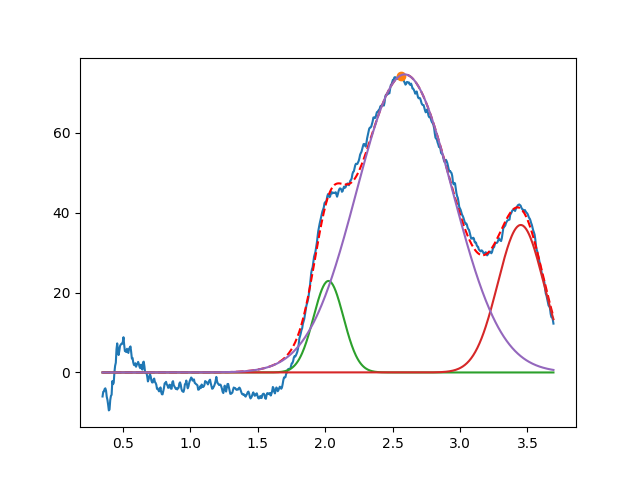

Source data for this figure (header and first rows):
2.024775399235249740e+00, 2.291079055691112742e+01, 2.606840626138375860e-01, 9.999999999999998890e-01
3.450342375307438036e+00, 3.692304094530531700e+01, 3.999999999999570011e-01, 9.999997503662203524e-01
2.589423959087652438e+00, 7.463212597778080237e+01, 8.407609855551542166e-01, 9.999999999999998890e-01
